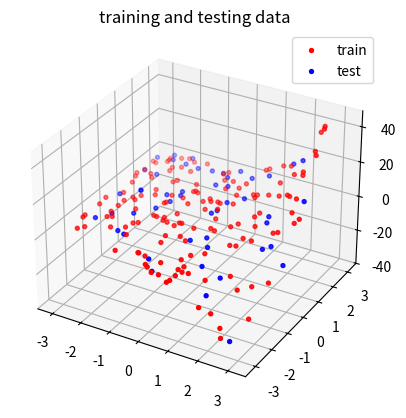
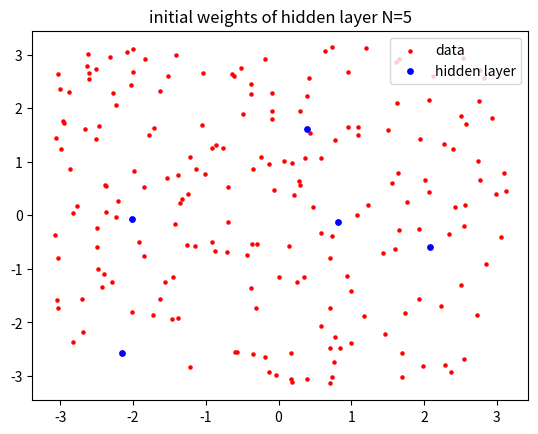
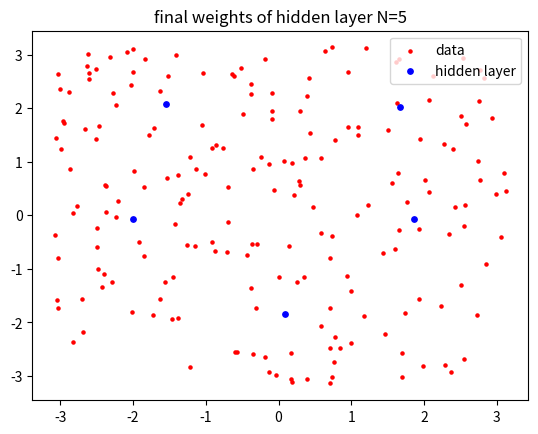
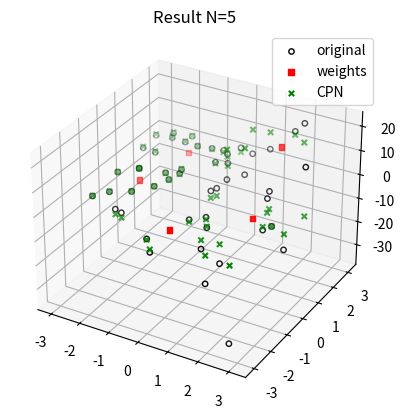
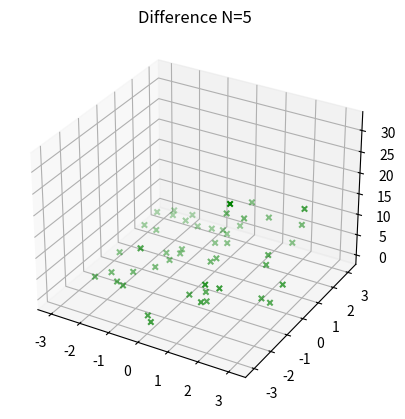
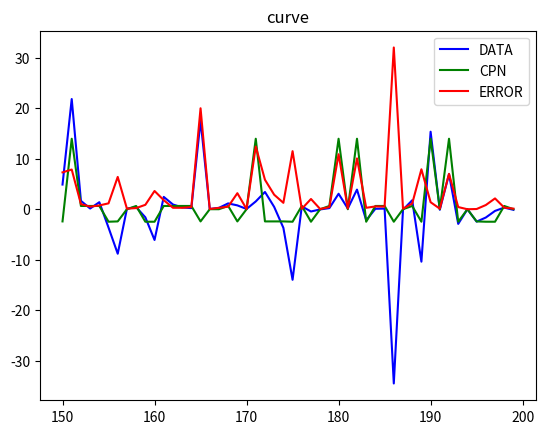
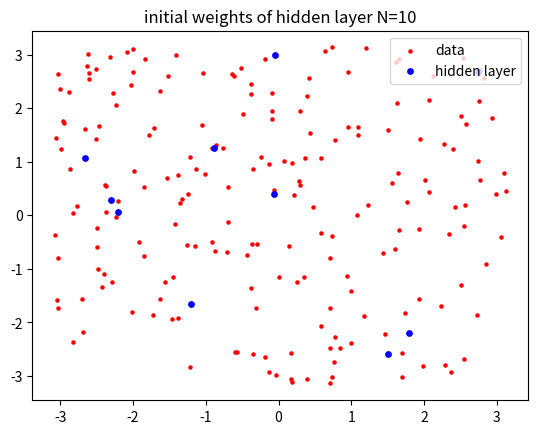
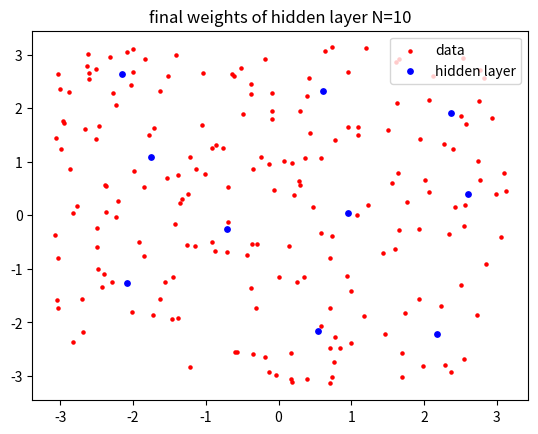
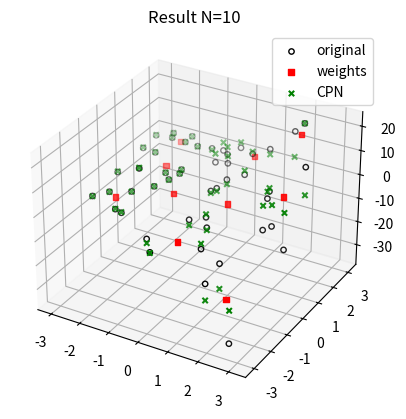
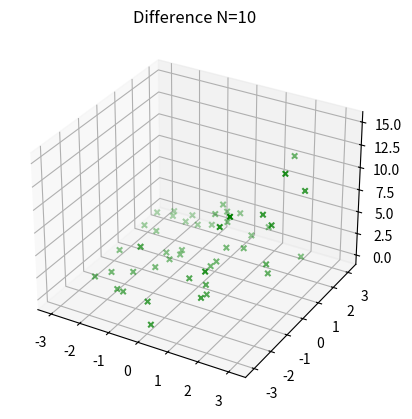
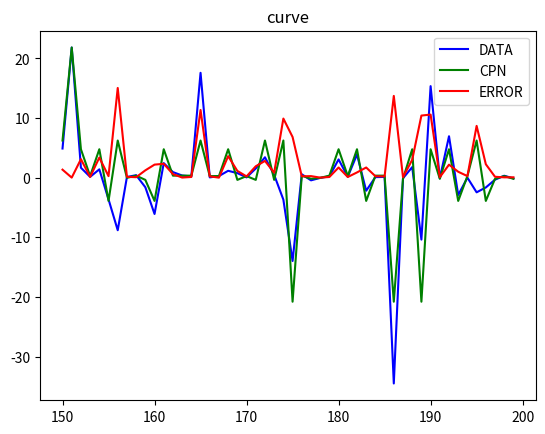

Source code (Python) for these figures, in order:
# -*- coding: utf-8 -*-

import numpy as np
import matplotlib.pyplot as plt
import random
import math
from mpl_toolkits.mplot3d.axes3d import Axes3D

def cpn (ij,w_1,w_2,N):
    #print(ij)
    d=np.zeros(N)
    for e in range(N):
        d[e]=0
        for s in range(2):
            d[e]+=np.power((ij[s]-w_1[e,s]),2)     
        d[e]=math.sqrt(d[e])
        
    min_index=np.argmin(d)

    return w_2[min_index]
data_i=np.zeros([200,2])
data_f=np.zeros(200)
for i in range(200):
    data_i[i,0]=random.uniform(-1*(math.pi),math.pi)
    data_i[i,1]=random.uniform(-1*(math.pi),math.pi)
    data_f[i]=data_i[i,1]*math.sinh(data_i[i,0])+data_i[i,1]*math.cosh(data_i[i,0])

fig = plt.figure()
ax = fig.add_subplot(111, projection='3d')
plt.title('training and testing data')
ax.scatter(data_i[range(0,150),0],data_i[range(0,150),1],data_f[range(0,150)], color='red',s=8,label='train')
ax.scatter(data_i[range(150,200),0],data_i[range(150,200),1],data_f[range(150,200)], color='blue',s=8,label='test')
plt.legend()
plt.show()



def cp (N):
    w1=np.zeros([N,2])
    w2=np.zeros(N)
    for i in range(N):
        w1[i,0]=random.uniform(-1*(math.pi),math.pi)
        w1[i,1]=random.uniform(-1*(math.pi),math.pi)
        w2[i]=random.uniform(-40,40)
    
    plt.figure()
    plt.title('initial weights of hidden layer N='+str(N))
    plt.scatter(data_i[:,0],data_i[:,1], color='red',s=5,label='data')
    plt.scatter(w1[:,0],w1[:,1], color='blue',s=15,label='hidden layer')
    plt.legend(loc='upper right')
    plt.show()
    
    print('inital weights of Grossberg layer N='+str(N))
    print(w2)
    
    # start training
    LR1_i=0.5
    LR2_i=0.5
    mse=1
    epoch=0
    d=np.zeros(N)
    mse_t=np.zeros(100000)
    while epoch <60:
        LR1=LR1_i*math.exp(-1*(epoch/100))
        LR2=LR2_i*math.exp(-1*(epoch/100))
        mse_i=0
        a=random.sample(range(0,150), 150)
        data_i[range(0,150),:]=data_i[a,:]
        data_f[range(0,150)]=data_f[a]
        
        for k in range(150):
            for e in range(N):
                d[e]=0
                for s in range(2):
                    d[e]+=np.power((data_i[k,s]-w1[e,s]),2)     
                d[e]=math.sqrt(d[e])
            min_index=np.argmin(d)
            w2[min_index]+=LR2*(data_f[k]-w2[min_index])
            w1[min_index,:]+=LR1*(data_i[k,:]-w1[min_index,:])
                         
            #print(min_index)
            mse_i+=np.power((cpn(data_i[k,:],w1,w2,N)-data_f[k]),2)
    
        mse=math.sqrt(mse_i)/150
        mse_t[epoch]=mse 
        epoch+=1
    
    print('MSE N='+str(N))
    print(mse_t)
    print('final weights of Grossberg layer N='+str(N))
    print(w2)
    
    plt.figure()
    plt.title('final weights of hidden layer N='+str(N))
    plt.scatter(data_i[:,0],data_i[:,1], color='red',s=5,label='data')
    plt.scatter(w1[:,0],w1[:,1], color='blue',s=15,label='hidden layer')
    plt.legend(loc='upper right')
    plt.show()

    # start testing
    test_f=np.zeros(50)
    err_f=np.zeros(50)
    for i in range(150,200): 
        test_f[i-150]=cpn(data_i[i,:],w1,w2,N)
        err_f[i-150]=abs(data_f[i]-test_f[i-150]) # difference between testing output and original output
    
    #print(w2)
    fi = plt.figure()
    ap = fi.add_subplot(111, projection='3d')
    plt.title('Result N='+str(N))
    ap.scatter(data_i[range(150,200),0],data_i[range(150,200),1],data_f[range(150,200)],s=15,marker='o',label='original',facecolor=(0,0,0,0), edgecolor='black')
    ap.scatter(w1[:,0],w1[:,1],w2[:], color='red',s=15,marker='s',label='weights')
    ap.scatter(data_i[range(150,200),0],data_i[range(150,200),1],test_f[:], color='green',s=15,marker='x',label='CPN')
    plt.legend()
    plt.show()
    
    fc = plt.figure()
    ap1 = fc.add_subplot(111, projection='3d')
    plt.title('Difference N='+str(N))
    ap1.scatter(data_i[range(150,200),0],data_i[range(150,200),1],err_f[:], color='green',s=15,marker='x')
    plt.show()
    
    plt.figure()
    plt.title('curve')
    plt.plot(range(150,200),data_f[range(150,200)],color='blue',label='DATA')
    plt.plot(range(150,200),test_f[:],color='green',label='CPN')
    plt.plot(range(150,200),err_f[:],color='red',label='ERROR')
    plt.legend()
    plt.show()
    return 0
cp(5)
cp(10)    